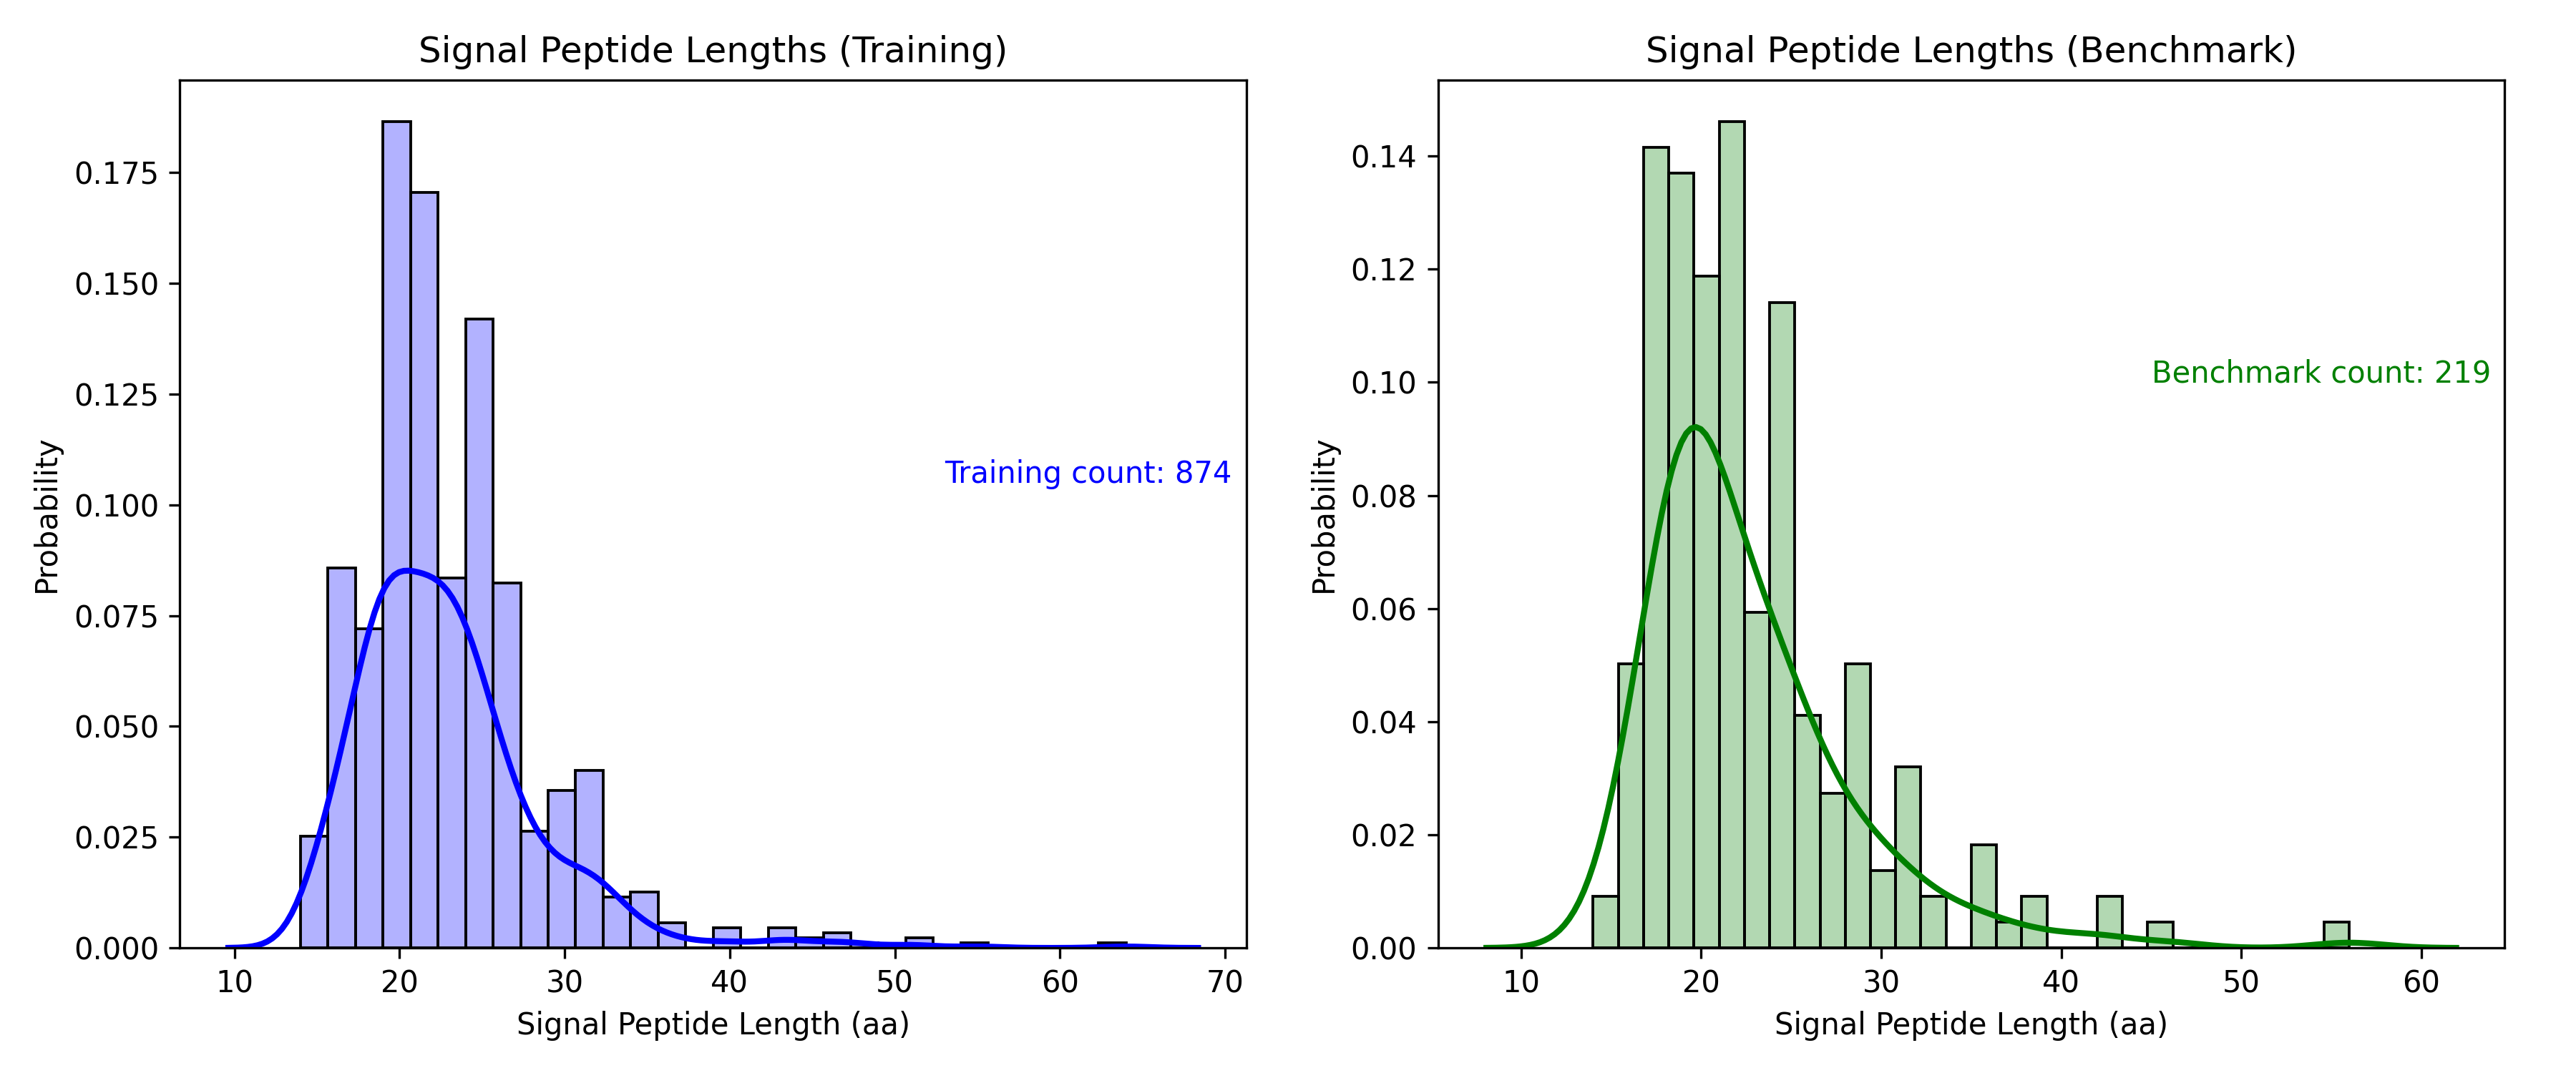

Generate this figure with Python:
#!/usr/bin/env python3

import pandas as pd
import matplotlib.pyplot as plt
import seaborn as sns


df = pd.read_csv("combined_dataset_final.tsv", sep="\t")

df["Signal_Peptide"] = pd.to_numeric(df["Signal_Peptide"])

train_sp = df[(df["Train"] == True) & (df["Signal_Peptide"] > 0)]["Signal_Peptide"]
bench_sp = df[(df["Train"] == False) & (df["Signal_Peptide"] > 0)]["Signal_Peptide"]

print("Training SP count:", len(train_sp))
print(train_sp.describe())
print("Benchmark SP count:", len(bench_sp))
print(bench_sp.describe())


plt.figure(figsize=(12,5))

plt.subplot(1,2,1)
sns.histplot(train_sp, bins=30, stat="probability", alpha=0.3, color="blue", label="Train")
sns.kdeplot(train_sp, color="blue", linewidth=2)
plt.title("Signal Peptide Lengths (Training)")
plt.xlabel("Signal Peptide Length (aa)")
plt.ylabel("Probability")
plt.text(53,0.105,f"Training count: {len(train_sp)}",color="blue")

plt.subplot(1,2,2)
sns.histplot(bench_sp, bins=30, stat="probability", alpha=0.3, color="green", label="Benchmark")
sns.kdeplot(bench_sp, color="green", linewidth=2)
plt.title("Signal Peptide Lengths (Benchmark)")
plt.xlabel("Signal Peptide Length (aa)")
plt.ylabel("Probability")
plt.text(45,0.1,f"Benchmark count: {len(bench_sp)}",color="green")

plt.tight_layout()
plt.savefig("signal_peptide_graph.png", dpi=300)
plt.show()
